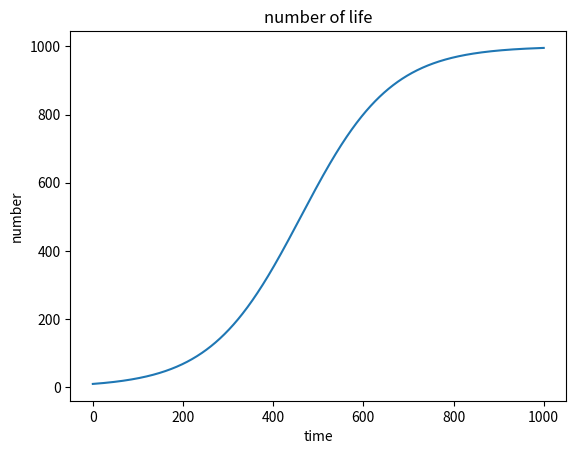

The matplotlib source for this figure:
import matplotlib.pyplot as plt # グラフ描画ライブラリ
zouka = 0.01 # 増加率
capacity = 1000 # 環境収容数
n = [10] # 最初の個体数
for i in range(1000):
 zoukasuu = n[i]*zouka # 増加数
 gensyousuu = n[i]*(n[i]/capacity)*zouka # 減少数
 n.append(n[i]+(zoukasuu - gensyousuu)) # 個体数
plt.plot(n) # グラフにプロット
plt.title("number of life") # グラフのタイトル
plt.xlabel("time") #x 軸のラベル
plt.ylabel("number") #y 軸のラベル
plt.show()